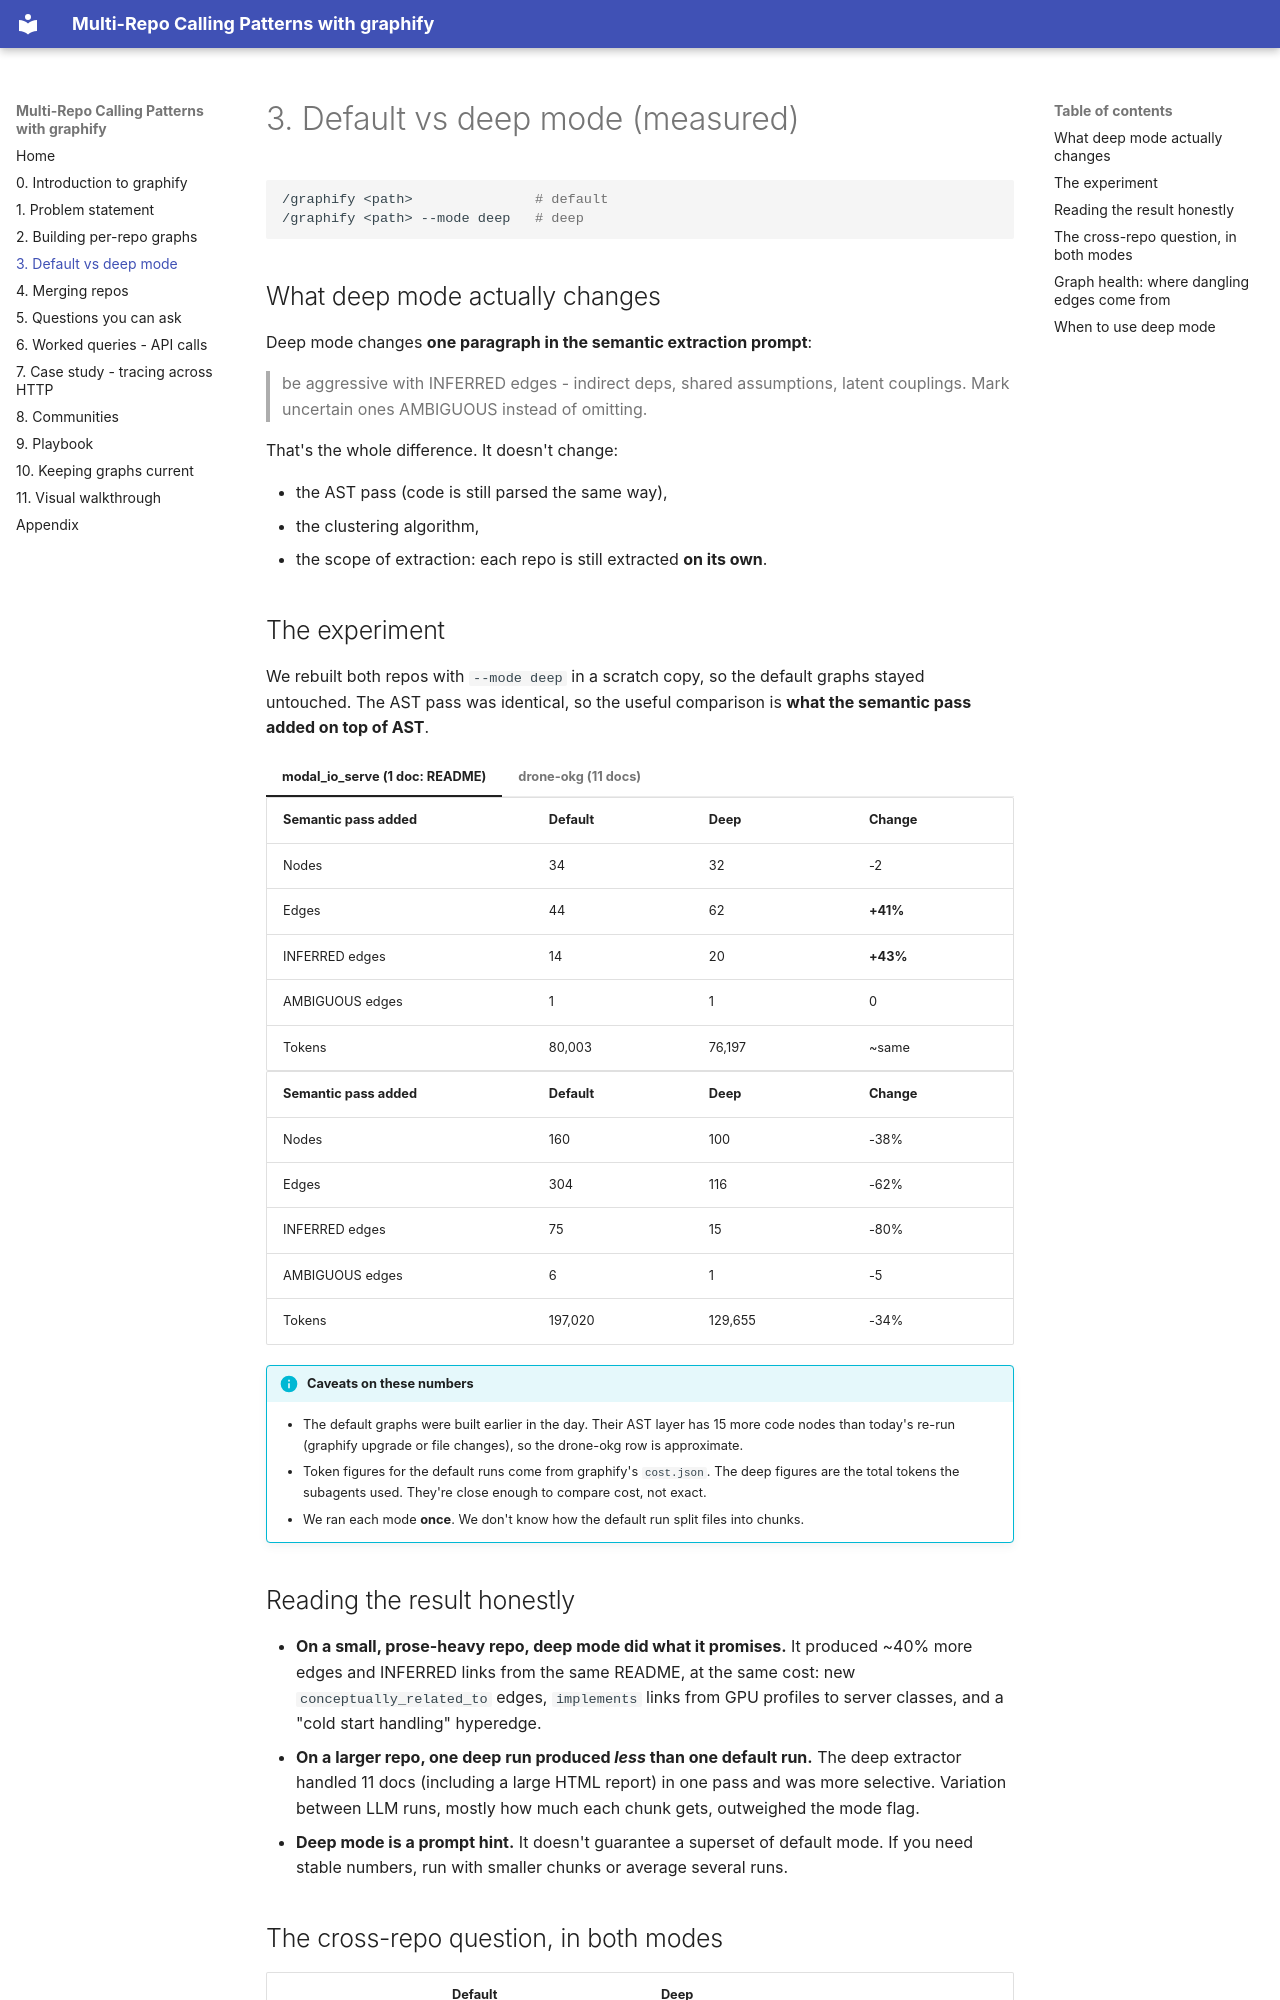

repository: dvdthecoder/graphify-demo · page: deep-mode/index.html · generator: mkdocs

# 3. Default vs deep mode (measured)

```bash
/graphify <path>               # default
/graphify <path> --mode deep   # deep
```

## What deep mode actually changes

Deep mode changes **one paragraph in the semantic extraction prompt**:

> be aggressive with INFERRED edges - indirect deps, shared assumptions, latent couplings. Mark uncertain ones AMBIGUOUS instead of omitting.

That's the whole difference. It doesn't change:

- the AST pass (code is still parsed the same way),
- the clustering algorithm,
- the scope of extraction: each repo is still extracted **on its own**.

## The experiment

We rebuilt both repos with `--mode deep` in a scratch copy, so the default graphs stayed untouched. The AST pass was identical, so the useful comparison is **what the semantic pass added on top of AST**.

=== "modal_io_serve (1 doc: README)"

    | Semantic pass added | Default | Deep | Change |
    |---|---|---|---|
    | Nodes | 34 | 32 | -2 |
    | Edges | 44 | 62 | **+41%** |
    | INFERRED edges | 14 | 20 | **+43%** |
    | AMBIGUOUS edges | 1 | 1 | 0 |
    | Tokens | 80,003 | 76,197 | ~same |

=== "drone-okg (11 docs)"

    | Semantic pass added | Default | Deep | Change |
    |---|---|---|---|
    | Nodes | 160 | 100 | -38% |
    | Edges | 304 | 116 | -62% |
    | INFERRED edges | 75 | 15 | -80% |
    | AMBIGUOUS edges | 6 | 1 | -5 |
    | Tokens | 197,020 | 129,655 | -34% |

!!! info "Caveats on these numbers"
    - The default graphs were built earlier in the day. Their AST layer has 15 more code nodes than today's re-run (graphify upgrade or file changes), so the drone-okg row is approximate.
    - Token figures for the default runs come from graphify's `cost.json`. The deep figures are the total tokens the subagents used. They're close enough to compare cost, not exact.
    - We ran each mode **once**. We don't know how the default run split files into chunks.

## Reading the result honestly

- **On a small, prose-heavy repo, deep mode did what it promises.** It produced ~40% more edges and INFERRED links from the same README, at the same cost: new `conceptually_related_to` edges, `implements` links from GPU profiles to server classes, and a "cold start handling" hyperedge.
- **On a larger repo, one deep run produced *less* than one default run.** The deep extractor handled 11 docs (including a large HTML report) in one pass and was more selective. Variation between LLM runs, mostly how much each chunk gets, outweighed the mode flag.
- **Deep mode is a prompt hint.** It doesn't guarantee a superset of default mode. If you need stable numbers, run with smaller chunks or average several runs.
